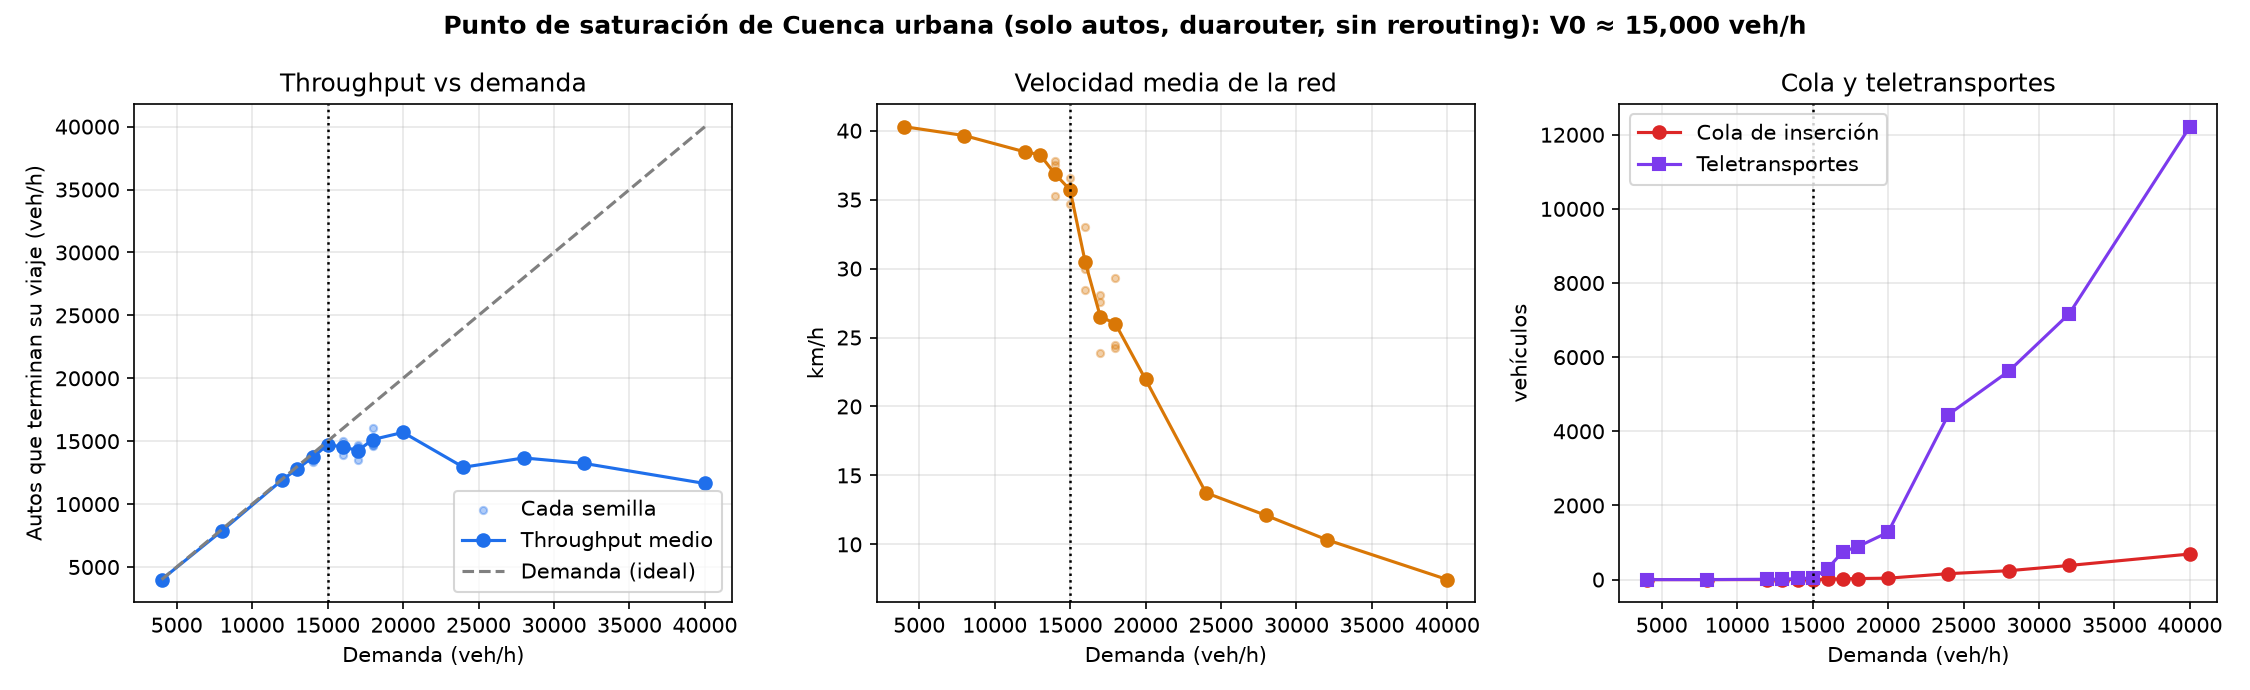

Values plotted in this chart, from the file beside it:
demanda_vph, viajes, throughput_vph, vel_media_kmh, en_red_medio, cola_final, teleports, perdida_media_s, duracion_media_s, longitud_media_km, seg_cpu, eficiencia, bajo_saturacion, semilla
4000, 4972, 4001, 40.29, 602.4, 0, 0, 96.05, 521, 5.801, 46, 1, True, 101
8000, 9964, 7880, 39.64, 1229, 0, 0, 103.4, 531.9, 5.839, 280, 0.985, True, 101
12000, 14995, 11932, 38.46, 1895, 0, 9, 117.3, 545.5, 5.82, 374, 0.9943, True, 101
13000, 16223, 12801, 38.26, 2046, 1, 5, 121.1, 545.7, 5.765, 285, 0.9847, True, 101
14000, 17516, 13844, 37.53, 2273, 0, 4, 132.9, 560.3, 5.818, 306, 0.9889, True, 101
14000, 17491, 13945, 37.8, 2253, 0, 5, 128.4, 553.7, 5.798, 530, 0.9961, , 202
14000, 17516, 13349, 35.25, 2364, 2, 86, 148.4, 573.4, 5.776, 527, 0.9535, , 303
15000, 18852, 14679, 34.68, 2634, 2, 76, 163.9, 589.6, 5.782, 322, 0.9786, True, 101
15000, 18759, 14689, 35.89, 2498, 0, 19, 147.3, 570.3, 5.751, 552, 0.9793, , 202
15000, 18762, 14766, 36.54, 2503, 1, 18, 144.4, 573, 5.819, 554, 0.9844, , 303
16000, 20023, 14753, 29.99, 3148, 6, 363, 216.2, 636.5, 5.715, 478, 0.9221, True, 101
16000, 20142, 13902, 28.46, 3195, 15, 377, 155.6, 559.2, 5.441, 579, 0.8689, , 202
16000, 20036, 15021, 32.99, 2885, 6, 150, 173, 594.7, 5.73, 577, 0.9388, , 303
17000, 21318, 13474, 23.89, 3986, 29, 882, 205.5, 603.6, 5.334, 365, 0.7926, False, 101
17000, 21272, 14698, 27.56, 3602, 17, 671, 219.1, 639.9, 5.735, 610, 0.8646, , 202
17000, 21132, 14575, 28.11, 3497, 16, 709, 190.7, 610.4, 5.706, 601, 0.8574, , 303
18000, 22519, 16049, 29.34, 3596, 18, 266, 218.4, 641.2, 5.757, 370, 0.8916, False, 101
18000, 22569, 14722, 24.24, 4220, 36, 1177, 218.2, 638.8, 5.708, 623, 0.8179, , 202
18000, 22496, 14629, 24.43, 4230, 31, 1223, 217.3, 638.3, 5.72, 628, 0.8127, , 303
20000, 24971, 15699, 21.96, 5059, 38, 1276, 304.8, 707.3, 5.429, 590, 0.785, False, 101
24000, 29987, 12931, 13.74, 8439, 160, 4451, 262.7, 641.1, 4.976, 748, 0.5388, False, 101
28000, 35105, 13670, 12.1, 10624, 240, 5622, 298.7, 670.7, 4.89, 817, 0.4882, False, 101
32000, 40321, 13235, 10.34, 13324, 381, 7169, 322.8, 686.9, 4.74, 914, 0.4136, False, 101
40000, 49982, 11639, 7.447, 19268, 690, 12218, 376.9, 722.9, 4.398, 1127, 0.291, False, 101
